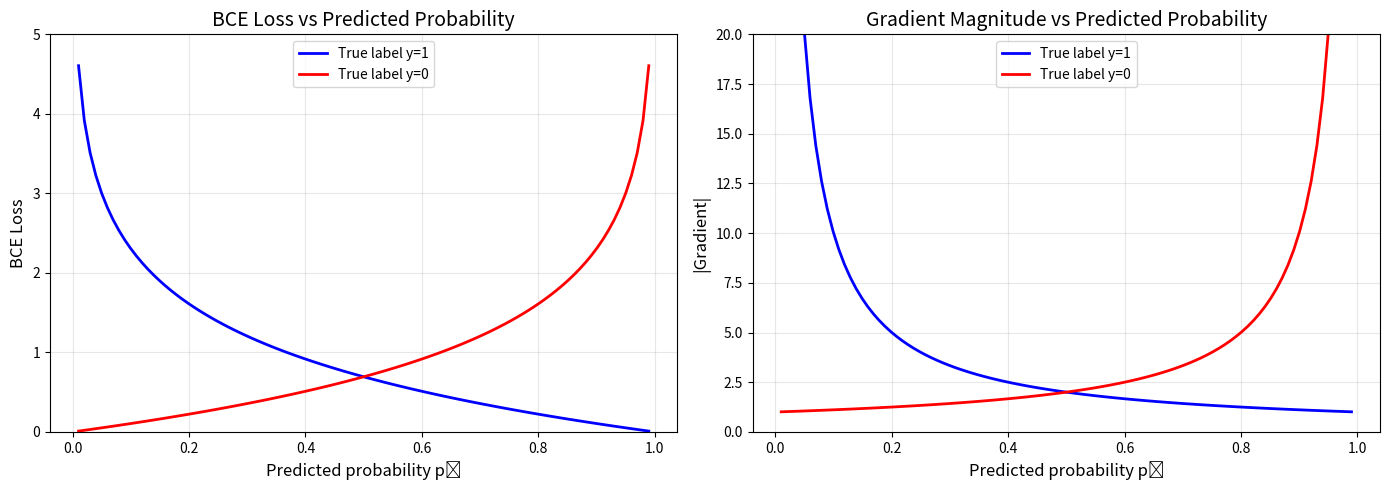
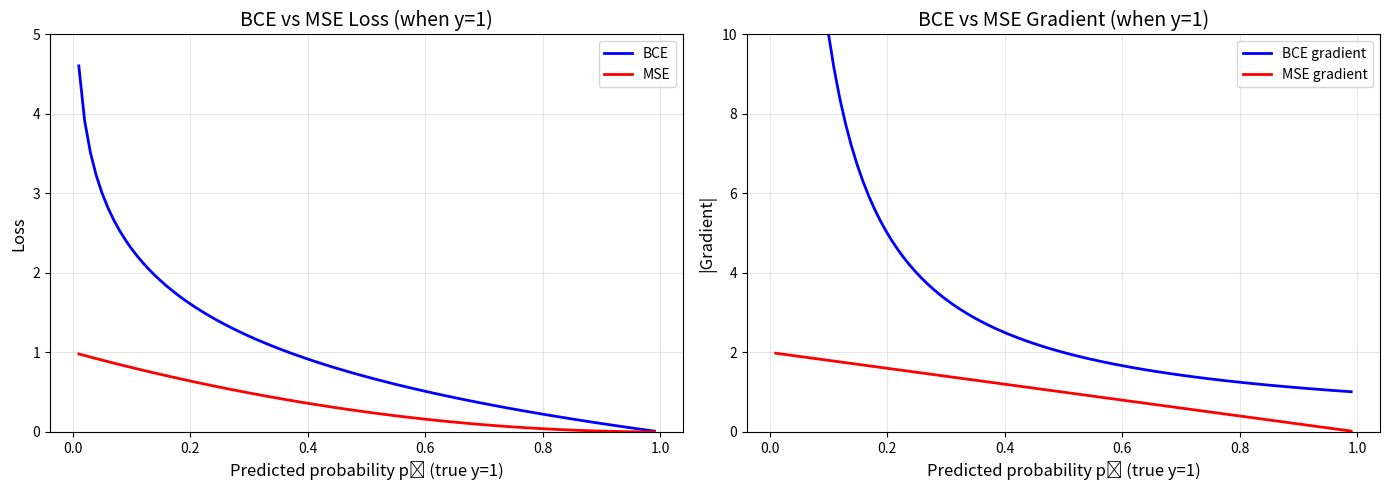

Recreate these plots in Python, in order.
import numpy as np
import matplotlib.pyplot as plt
import warnings
warnings.filterwarnings('ignore')

np.random.seed(42)

print("Probability Distributions Solutions")
print("=" * 50)

def bernoulli_pmf(k, p):
    """Bernoulli probability mass function: p(k) = p^k * (1-p)^(1-k)"""
    return (p ** k) * ((1 - p) ** (1 - k))

def bernoulli_log_pmf(k, p):
    """Log of Bernoulli PMF"""
    eps = 1e-10
    p = np.clip(p, eps, 1 - eps)
    return k * np.log(p) + (1 - k) * np.log(1 - p)

def softmax(logits):
    """Convert logits to probabilities"""
    exp_logits = np.exp(logits - np.max(logits))
    return exp_logits / exp_logits.sum()

print("Helper functions defined!")

def binary_cross_entropy(y_true, y_pred):
    """
    Binary Cross-Entropy Loss.
    
    Formula: BCE = -[y*log(p) + (1-y)*log(1-p)]
    
    This is the standard loss for binary classification.
    
    Args:
        y_true: Binary labels (0 or 1)
        y_pred: Predicted probabilities (between 0 and 1)
        
    Returns:
        Mean BCE loss over all samples
    """
    # Clip predictions to avoid log(0) = -inf
    eps = 1e-10
    y_pred = np.clip(y_pred, eps, 1 - eps)
    
    # Compute BCE for each sample
    bce = -(y_true * np.log(y_pred) + (1 - y_true) * np.log(1 - y_pred))
    
    # Return mean
    return np.mean(bce)

print("binary_cross_entropy() function defined!")

# Test data
y_true_binary = np.array([1, 0, 1, 1, 0])
y_pred_probs = np.array([0.9, 0.2, 0.8, 0.7, 0.3])

print("Test Data:")
print(f"  True labels:  {y_true_binary}")
print(f"  Predictions:  {y_pred_probs}")

# Compute BCE using our function
bce = binary_cross_entropy(y_true_binary, y_pred_probs)

# Compute as Bernoulli NLL (negative log-PMF)
bernoulli_nll_values = [-bernoulli_log_pmf(y, p) for y, p in zip(y_true_binary, y_pred_probs)]
bernoulli_nll_mean = np.mean(bernoulli_nll_values)

print("\nComparison: BCE vs Bernoulli NLL")
print("=" * 50)
print(f"Binary Cross-Entropy: {bce:.6f}")
print(f"Bernoulli NLL (mean): {bernoulli_nll_mean:.6f}")
print(f"\nDifference: {abs(bce - bernoulli_nll_mean):.10f}")
print("\n✅ They're the same! BCE = Bernoulli NLL")

# Show per-sample breakdown
print("\nPer-Sample Breakdown:")
print("=" * 60)
print(f"{'Sample':<8} {'y':<5} {'p̂':<8} {'BCE':<12} {'Bernoulli NLL':<12}")
print("-" * 60)

for i, (y, p) in enumerate(zip(y_true_binary, y_pred_probs)):
    bce_i = -(y * np.log(p + 1e-10) + (1-y) * np.log(1-p + 1e-10))
    nll_i = -bernoulli_log_pmf(y, p)
    print(f"{i:<8} {y:<5} {p:<8.2f} {bce_i:<12.6f} {nll_i:<12.6f}")

print("-" * 60)
print(f"{'Mean:':<14} {'':<8} {bce:<12.6f} {bernoulli_nll_mean:<12.6f}")

# Visualize how BCE penalizes predictions

p_range = np.linspace(0.01, 0.99, 100)

# BCE when y = 1 (should predict high)
bce_y1 = -np.log(p_range)

# BCE when y = 0 (should predict low)
bce_y0 = -np.log(1 - p_range)

fig, axes = plt.subplots(1, 2, figsize=(14, 5))

# Plot for each true label
axes[0].plot(p_range, bce_y1, 'b-', linewidth=2, label='True label y=1')
axes[0].plot(p_range, bce_y0, 'r-', linewidth=2, label='True label y=0')
axes[0].set_xlabel('Predicted probability p̂', fontsize=12)
axes[0].set_ylabel('BCE Loss', fontsize=12)
axes[0].set_title('BCE Loss vs Predicted Probability', fontsize=14)
axes[0].legend()
axes[0].grid(True, alpha=0.3)
axes[0].set_ylim(0, 5)

# Gradient (derivative)
grad_y1 = -1 / p_range  # d/dp [-log(p)] = -1/p
grad_y0 = 1 / (1 - p_range)  # d/dp [-log(1-p)] = 1/(1-p)

axes[1].plot(p_range, np.abs(grad_y1), 'b-', linewidth=2, label='True label y=1')
axes[1].plot(p_range, np.abs(grad_y0), 'r-', linewidth=2, label='True label y=0')
axes[1].set_xlabel('Predicted probability p̂', fontsize=12)
axes[1].set_ylabel('|Gradient|', fontsize=12)
axes[1].set_title('Gradient Magnitude vs Predicted Probability', fontsize=14)
axes[1].legend()
axes[1].grid(True, alpha=0.3)
axes[1].set_ylim(0, 20)

plt.tight_layout()
plt.show()

print("📊 Key Observations:")
print("  - When y=1: Loss decreases as p̂ → 1 (predicting positive correctly)")
print("  - When y=0: Loss decreases as p̂ → 0 (predicting negative correctly)")
print("  - Gradients are LARGER for worse predictions (faster learning when very wrong!)")

# Why don't we use MSE for classification?

def mse_loss(y_true, y_pred):
    """Mean Squared Error"""
    return np.mean((y_true - y_pred) ** 2)

# For y = 1, compare losses as a function of prediction
p_range = np.linspace(0.01, 0.99, 100)

bce_values = -np.log(p_range)  # BCE when y=1
mse_values = (1 - p_range) ** 2  # MSE when y=1

# Gradients
bce_grad = 1 / p_range  # |gradient| of BCE
mse_grad = 2 * (1 - p_range)  # |gradient| of MSE

fig, axes = plt.subplots(1, 2, figsize=(14, 5))

# Loss comparison
axes[0].plot(p_range, bce_values, 'b-', linewidth=2, label='BCE')
axes[0].plot(p_range, mse_values, 'r-', linewidth=2, label='MSE')
axes[0].set_xlabel('Predicted probability p̂ (true y=1)', fontsize=12)
axes[0].set_ylabel('Loss', fontsize=12)
axes[0].set_title('BCE vs MSE Loss (when y=1)', fontsize=14)
axes[0].legend()
axes[0].grid(True, alpha=0.3)
axes[0].set_ylim(0, 5)

# Gradient comparison
axes[1].plot(p_range, bce_grad, 'b-', linewidth=2, label='BCE gradient')
axes[1].plot(p_range, mse_grad, 'r-', linewidth=2, label='MSE gradient')
axes[1].set_xlabel('Predicted probability p̂ (true y=1)', fontsize=12)
axes[1].set_ylabel('|Gradient|', fontsize=12)
axes[1].set_title('BCE vs MSE Gradient (when y=1)', fontsize=14)
axes[1].legend()
axes[1].grid(True, alpha=0.3)
axes[1].set_ylim(0, 10)

plt.tight_layout()
plt.show()

print("📊 Why BCE is better for classification:")
print("  - MSE gradient → 0 when p̂ → 0 (model is VERY wrong but learns slowly!)")
print("  - BCE gradient → ∞ when p̂ → 0 (model learns FAST when very wrong)")
print("  - This is called the 'vanishing gradient problem' with MSE for classification")

def cross_entropy(y_true_onehot, y_pred_probs):
    """
    Multi-class Cross-Entropy Loss.
    
    Formula: CE = -sum(y_k * log(p_k))
    
    This is the standard loss for multi-class classification.
    
    Args:
        y_true_onehot: One-hot encoded true labels (shape: [n_samples, n_classes])
        y_pred_probs: Predicted probabilities (shape: [n_samples, n_classes])
        
    Returns:
        Mean CE loss over all samples
    """
    eps = 1e-10
    y_pred_probs = np.clip(y_pred_probs, eps, 1 - eps)
    
    # For one-hot labels, this simplifies to -log(p_true_class)
    ce = -np.sum(y_true_onehot * np.log(y_pred_probs), axis=-1)
    
    return np.mean(ce)

# Test data: 3 samples, 5 classes
n_samples = 3
n_classes = 5

# True labels (as indices)
true_classes = np.array([0, 2, 4])

# Convert to one-hot
y_true_onehot = np.eye(n_classes)[true_classes]

# Predicted logits (network output)
logits = np.array([
    [2.0, 0.5, 0.1, -0.5, -1.0],  # Should predict class 0
    [0.1, 0.3, 2.5, 0.2, -0.1],   # Should predict class 2
    [-0.5, -0.3, 0.1, 0.2, 1.8],  # Should predict class 4
])

# Convert to probabilities
y_pred_probs_multi = np.array([softmax(l) for l in logits])

# Compute cross-entropy
ce_loss = cross_entropy(y_true_onehot, y_pred_probs_multi)

print("Multi-class Cross-Entropy Example")
print("=" * 50)
print(f"True classes: {true_classes}")
print(f"\nPredicted probabilities:")
for i, probs in enumerate(y_pred_probs_multi):
    pred_class = np.argmax(probs)
    print(f"  Sample {i}: {probs.round(3)} → pred: {pred_class}, true: {true_classes[i]}")
print(f"\nCross-Entropy Loss: {ce_loss:.6f}")

# Verify: CE should equal -log(p_true_class) averaged over samples

manual_ce = []
for i, true_class in enumerate(true_classes):
    p_true = y_pred_probs_multi[i, true_class]
    nll = -np.log(p_true)
    manual_ce.append(nll)
    print(f"Sample {i}: p(true class {true_class}) = {p_true:.4f}, NLL = {nll:.4f}")

print(f"\nMean NLL: {np.mean(manual_ce):.6f}")
print(f"CE Loss:  {ce_loss:.6f}")
print(f"\n✅ They match! CE = mean of negative log-likelihood of true classes")

def entropy(p):
    """Compute entropy of distribution p"""
    eps = 1e-10
    p = np.clip(p, eps, 1-eps)
    return -np.sum(p * np.log(p))

def kl_divergence(p, q):
    """Compute KL divergence D_KL(p || q)"""
    eps = 1e-10
    p = np.clip(p, eps, 1-eps)
    q = np.clip(q, eps, 1-eps)
    return np.sum(p * np.log(p / q))

def cross_entropy_probs(p, q):
    """Compute cross-entropy H(p, q)"""
    eps = 1e-10
    q = np.clip(q, eps, 1-eps)
    return -np.sum(p * np.log(q))

# Demonstration: CE = Entropy + KL Divergence
p_true = np.array([0.6, 0.3, 0.1])  # True distribution
q_pred = np.array([0.4, 0.4, 0.2])  # Predicted distribution

H_p = entropy(p_true)
D_kl = kl_divergence(p_true, q_pred)
H_pq = cross_entropy_probs(p_true, q_pred)

print("The Fundamental Relationship")
print("=" * 50)
print(f"True distribution P:      {p_true}")
print(f"Predicted distribution Q: {q_pred}")
print()
print(f"Entropy H(P):         {H_p:.6f}")
print(f"KL Divergence D(P||Q): {D_kl:.6f}")
print(f"Cross-Entropy H(P,Q):  {H_pq:.6f}")
print()
print(f"H(P) + D_KL(P||Q) = {H_p + D_kl:.6f}")
print()
print("✅ Cross-Entropy = Entropy + KL Divergence")
print("\n📊 Since Entropy(P) is constant during training:")
print("   Minimizing Cross-Entropy = Minimizing KL Divergence!")

import gc
gc.collect()
print("\n✅ Solution notebook complete!")
print("\n🎉 Congratulations! You've completed all Module 3 solutions!")